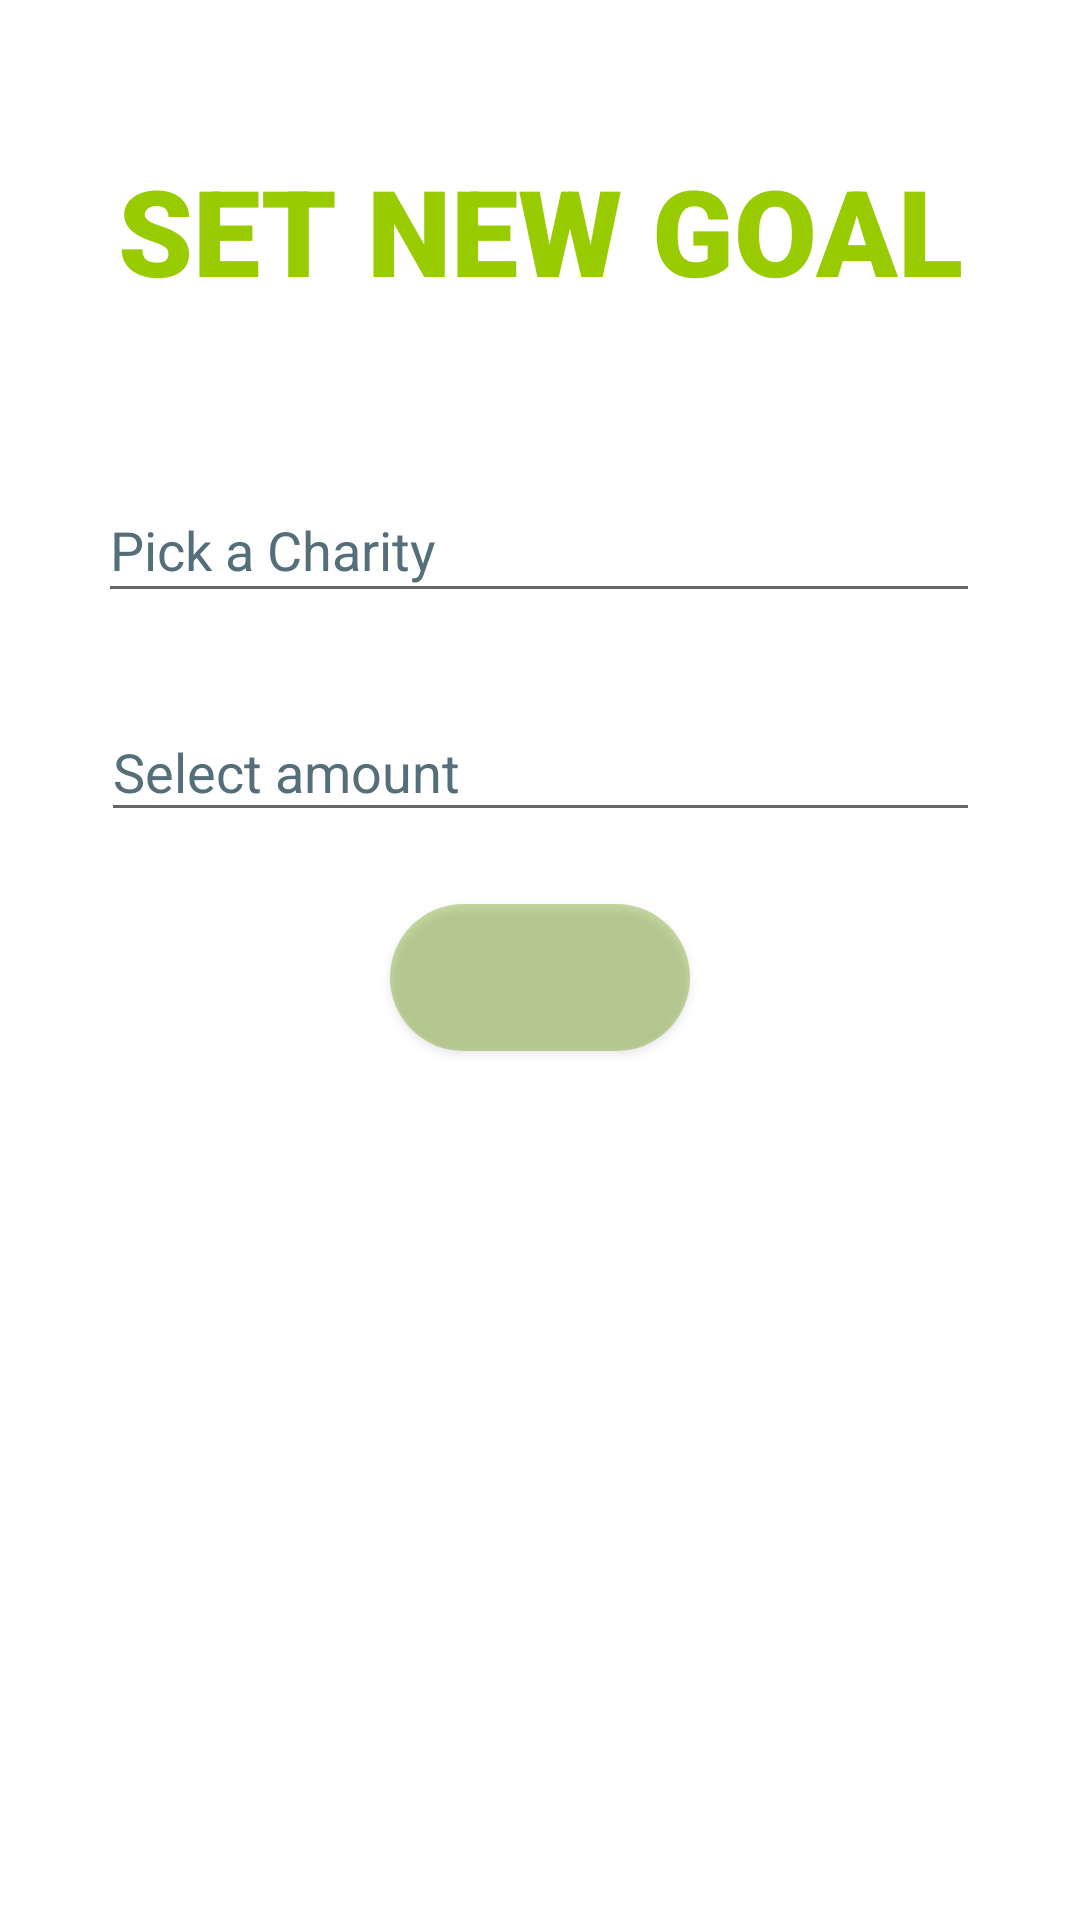

This screen was rendered from an Android layout file. Write that file and the resources it references.
<!-- AndroidManifest.xml: application theme Theme.Charitable -->
<!-- res/layout/activity_set_goal.xml -->
<?xml version="1.0" encoding="utf-8"?>
<androidx.constraintlayout.widget.ConstraintLayout xmlns:android="http://schemas.android.com/apk/res/android"
    xmlns:app="http://schemas.android.com/apk/res-auto"
    xmlns:tools="http://schemas.android.com/tools"
    android:layout_width="match_parent"
    android:layout_height="match_parent"
    tools:context=".SetGoal">

    <TextView
        android:id="@+id/set_goal_banner"
        android:layout_width="match_parent"
        android:layout_height="wrap_content"
        android:text="SET NEW GOAL"
        android:textSize="40sp"
        android:textAlignment="center"
        android:textStyle="bold"
        android:fontFamily="sans-serif-black"
        app:layout_constraintTop_toTopOf="parent"
        app:layout_constraintRight_toRightOf="parent"
        app:layout_constraintLeft_toLeftOf="parent"
        android:layout_marginTop="50dp"
        android:textColor="@color/green_lively"
        />

    <EditText
        android:id="@+id/new_goal_charity"
        android:layout_width="294dp"
        android:layout_height="45dp"
        android:layout_marginTop="56dp"
        android:ems="10"
        android:hint="Pick a Charity"
        android:inputType="text"
        android:textSize="18sp"
        app:layout_constraintHorizontal_bias="0.495"
        app:layout_constraintLeft_toLeftOf="parent"
        app:layout_constraintRight_toRightOf="parent"
        app:layout_constraintTop_toBottomOf="@+id/set_goal_banner" />

    <EditText
        android:id="@+id/new_goal_amount"
        android:layout_width="293dp"
        android:layout_height="43dp"
        android:layout_marginTop="30dp"
        android:ems="10"
        android:hint="Select amount"
        android:inputType="numberDecimal"
        android:textSize="18sp"
        app:layout_constraintLeft_toLeftOf="parent"
        app:layout_constraintRight_toRightOf="parent"
        app:layout_constraintTop_toBottomOf="@+id/new_goal_charity" />

    <Button
        android:id="@+id/new_goal_send"
        android:layout_width="100dp"
        android:layout_height="49dp"
        android:layout_marginTop="24dp"
        android:backgroundTint="@color/green_dark"
        android:textSize="26sp"
        android:textStyle="bold"
        app:layout_constraintLeft_toLeftOf="parent"
        app:layout_constraintRight_toRightOf="parent"
        app:layout_constraintTop_toBottomOf="@+id/new_goal_amount"
        android:textColor="@color/dark_gray"
        android:drawableTop="@drawable/ic_baseline_fiber_new_24"
        android:onClick="setGoal"
        android:background="@drawable/round"
        />



    <ProgressBar
        android:id="@+id/set_goal_progressBar"
        style="?android:attr/progressBarStyleLarge"
        android:layout_width="wrap_content"
        android:layout_height="wrap_content"
        android:layout_centerInParent="true"
        android:visibility="gone"
        tools:ignore="MissingConstraints"
        app:layout_constraintTop_toTopOf="parent"
        app:layout_constraintBottom_toBottomOf="parent"
        app:layout_constraintLeft_toLeftOf="parent"
        app:layout_constraintRight_toRightOf="parent"
        />

</androidx.constraintlayout.widget.ConstraintLayout>
<!-- resources referenced by this layout -->
<resources>
  <color name="dark_gray">#383838</color>
  <color name="green_dark">#99669900</color>
  <color name="green_lively">#99CC00</color>
  <!-- drawable round (drawable) -->
  <?xml version="1.0" encoding="utf-8"?>
  <shape xmlns:android="http://schemas.android.com/apk/res/android">
      <corners android:radius="1000dp"/>
  
      <solid android:color="@color/green_dark"/>
  </shape>
  <style name="Theme.Charitable" parent="Theme.MaterialComponents.Light.NoActionBar">
          
          <item name="colorPrimary">@color/green_lively</item>
          <item name="colorPrimaryVariant">@color/blue_vibrant</item>
          <item name="colorOnPrimary">@color/green_vivid</item>
          
          <item name="colorSecondary">@color/green_dark</item>
          <item name="colorSecondaryVariant">@color/blue_seafoam</item>
          <item name="colorOnSecondary">@color/dark_gray</item>
  
          <item name="android:textColorHint">@color/secondary_text</item>
          
          <item name="android:statusBarColor" tools:targetApi="l">?attr/colorOnSecondary</item>
          
  
          <item name="windowActionBar">false</item>
          <item name="windowNoTitle">true</item>
      </style>
  <color name="blue_vibrant">#0099CC</color>
  <color name="green_vivid">#669900</color>
  <color name="blue_seafoam">#018786</color>
  <color name="secondary_text">#546E7A</color>
</resources>
